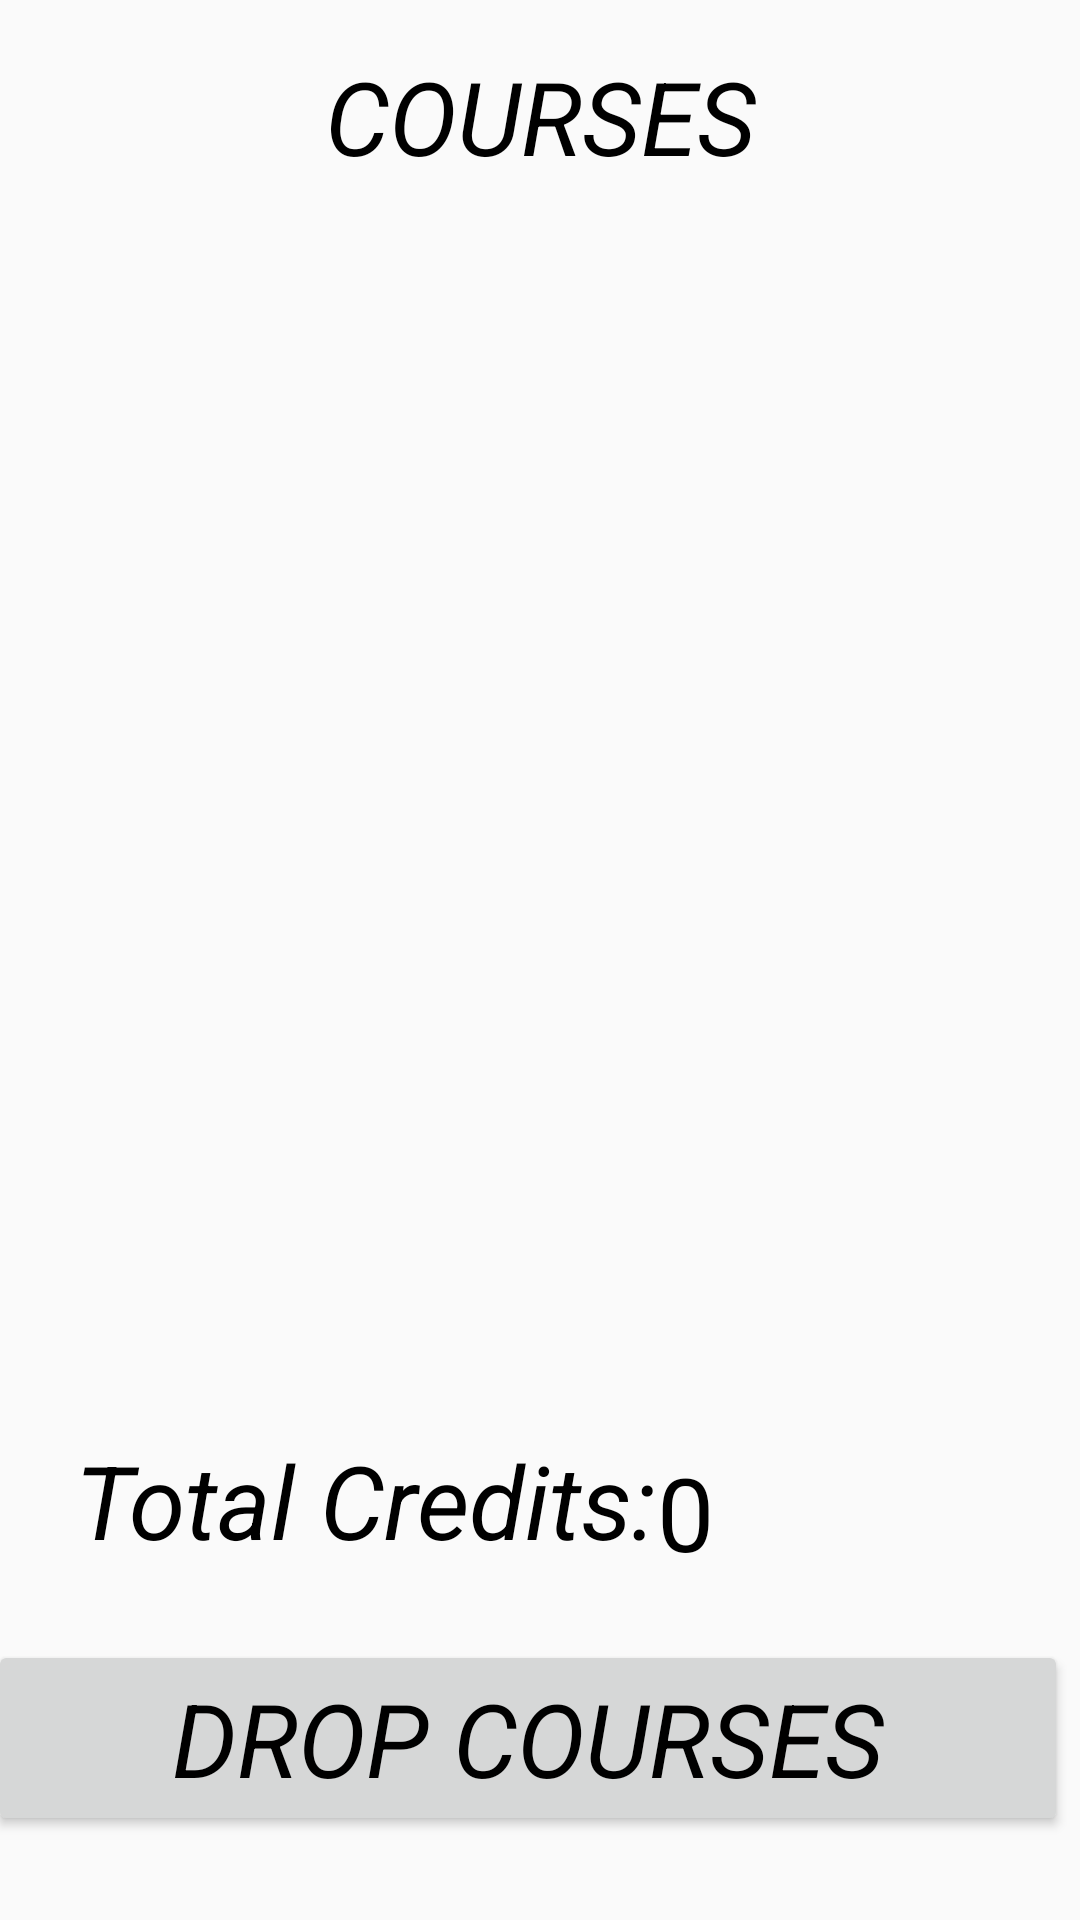

Android layout source for this screen:
<!-- AndroidManifest.xml: application theme AppTheme -->
<!-- res/layout/activity_drop_course.xml -->
<?xml version="1.0" encoding="utf-8"?>
<android.support.constraint.ConstraintLayout xmlns:android="http://schemas.android.com/apk/res/android"
    xmlns:app="http://schemas.android.com/apk/res-auto"
    xmlns:tools="http://schemas.android.com/tools"
    android:layout_width="match_parent"
    android:layout_height="match_parent"
    tools:context="omerkaramanli.sabanciuniv.edu.courseweb.DropCourseActivity">

    <TextView
        android:id="@+id/displayMessage"
        android:layout_width="wrap_content"
        android:layout_height="wrap_content"
        android:layout_marginEnd="8dp"
        android:layout_marginLeft="8dp"
        android:layout_marginRight="8dp"
        android:layout_marginStart="8dp"
        app:layout_constraintBottom_toTopOf="@+id/dropCourseButton"
        app:layout_constraintEnd_toEndOf="parent"
        app:layout_constraintStart_toStartOf="parent"
        app:layout_constraintTop_toBottomOf="@+id/creditsListView2" />

    <TextView
        android:id="@+id/creditsListView2"
        android:layout_width="72dp"
        android:layout_height="wrap_content"
        android:layout_marginBottom="20dp"
        android:layout_marginEnd="69dp"
        android:layout_marginLeft="31dp"
        android:layout_marginRight="69dp"
        android:layout_marginStart="31dp"
        android:contentDescription="int"
        android:text="0"
        android:textAppearance="@style/TextAppearance.AppCompat.Display1"
        app:layout_constraintBottom_toTopOf="@+id/dropCourseButton"
        app:layout_constraintEnd_toEndOf="parent"
        app:layout_constraintHorizontal_bias="1.0"
        app:layout_constraintStart_toEndOf="@+id/ttlcreditsListView2"
        tools:text="0" />

    <TextView
        android:id="@+id/ttlcreditsListView2"
        android:layout_width="wrap_content"
        android:layout_height="wrap_content"
        android:layout_marginBottom="24dp"
        android:layout_marginEnd="32dp"
        android:layout_marginRight="32dp"
        android:layout_marginTop="8dp"
        android:text="Total Credits: "
        android:textAppearance="@style/TextAppearance.AppCompat.Display1"
        android:textStyle="italic"
        app:layout_constraintBottom_toTopOf="@+id/dropCourseButton"
        app:layout_constraintEnd_toEndOf="parent"
        app:layout_constraintHorizontal_bias="0.2"
        app:layout_constraintStart_toStartOf="parent"
        app:layout_constraintTop_toBottomOf="@+id/addcoursesListView"
        app:layout_constraintVertical_bias="0.525" />

    <TextView
        android:id="@+id/dropcoursesTextView"
        android:layout_width="wrap_content"
        android:layout_height="wrap_content"
        android:layout_marginEnd="8dp"
        android:layout_marginStart="8dp"
        android:layout_marginTop="16dp"
        android:text="COURSES"
        android:textAppearance="@style/TextAppearance.AppCompat.Display1"
        android:textStyle="italic"
        app:layout_constraintEnd_toEndOf="parent"
        app:layout_constraintStart_toStartOf="parent"
        app:layout_constraintTop_toTopOf="parent" />

    <Button
        android:id="@+id/dropCourseButton"
        android:layout_width="360dp"
        android:layout_height="wrap_content"
        android:layout_marginBottom="28dp"
        android:layout_marginEnd="8dp"
        android:layout_marginStart="8dp"
        android:layout_marginTop="1dp"
        android:text="DROP COURSES"
        android:textAppearance="@style/TextAppearance.AppCompat.Display1"
        android:textStyle="italic"
        app:layout_constraintBottom_toBottomOf="parent"
        app:layout_constraintEnd_toEndOf="parent"
        app:layout_constraintHorizontal_bias="0.771"
        app:layout_constraintStart_toStartOf="parent"
        app:layout_constraintTop_toBottomOf="@+id/addcoursesListView"
        app:layout_constraintVertical_bias="0.674" />

    <ListView
        android:id="@+id/dropcoursesListView"
        android:layout_width="360dp"
        android:layout_height="342dp"
        android:layout_marginEnd="8dp"
        android:layout_marginStart="8dp"
        android:layout_marginTop="24dp"
        app:layout_constraintEnd_toEndOf="parent"
        app:layout_constraintHorizontal_bias="0.485"
        app:layout_constraintStart_toStartOf="parent"
        app:layout_constraintTop_toBottomOf="@+id/dropcoursesTextView"
        tools:listitem="@layout/droplist" />

</android.support.constraint.ConstraintLayout>
<!-- res/layout/droplist.xml (included above) -->
<?xml version="1.0" encoding="utf-8"?>
<android.support.constraint.ConstraintLayout
    xmlns:android="http://schemas.android.com/apk/res/android"
    xmlns:app="http://schemas.android.com/apk/res-auto"
    xmlns:tools="http://schemas.android.com/tools"
    android:layout_width="match_parent"
    android:layout_height="match_parent">

    <TextView
        android:id="@+id/cnameDropTextView"
        android:layout_width="wrap_content"
        android:layout_height="30dp"
        android:layout_marginEnd="8dp"
        android:layout_marginStart="8dp"
        android:layout_marginTop="8dp"
        android:contentDescription="course name"
        android:textAppearance="@style/TextAppearance.AppCompat.Large"
        app:layout_constraintEnd_toStartOf="@+id/addCheckBox"
        app:layout_constraintHorizontal_bias="0.073"
        app:layout_constraintStart_toStartOf="parent"
        app:layout_constraintTop_toTopOf="parent"
        tools:text="text " />

    <CheckBox
        android:id="@+id/dropCheckBox"
        android:layout_width="30dp"
        android:layout_height="30dp"
        android:layout_marginEnd="8dp"
        android:layout_marginTop="8dp"
        app:layout_constraintEnd_toEndOf="parent"
        app:layout_constraintTop_toTopOf="parent" />
</android.support.constraint.ConstraintLayout>
<!-- resources referenced by this layout -->
<resources>
  <style name="AppTheme" parent="Theme.AppCompat.Light.DarkActionBar">
          
          <item name="colorPrimary">@color/colorPrimary</item>
          <item name="colorPrimaryDark">@color/colorPrimaryDark</item>
          <item name="colorAccent">@color/colorAccent</item>
          <item name="android:textColor">@color/text_primary</item>
      </style>
  <color name="colorPrimary">#aaaaaa</color>
  <color name="colorPrimaryDark">#e1000000</color>
  <color name="colorAccent">#FF4081</color>
  <color name="text_primary">#000000</color>
</resources>
